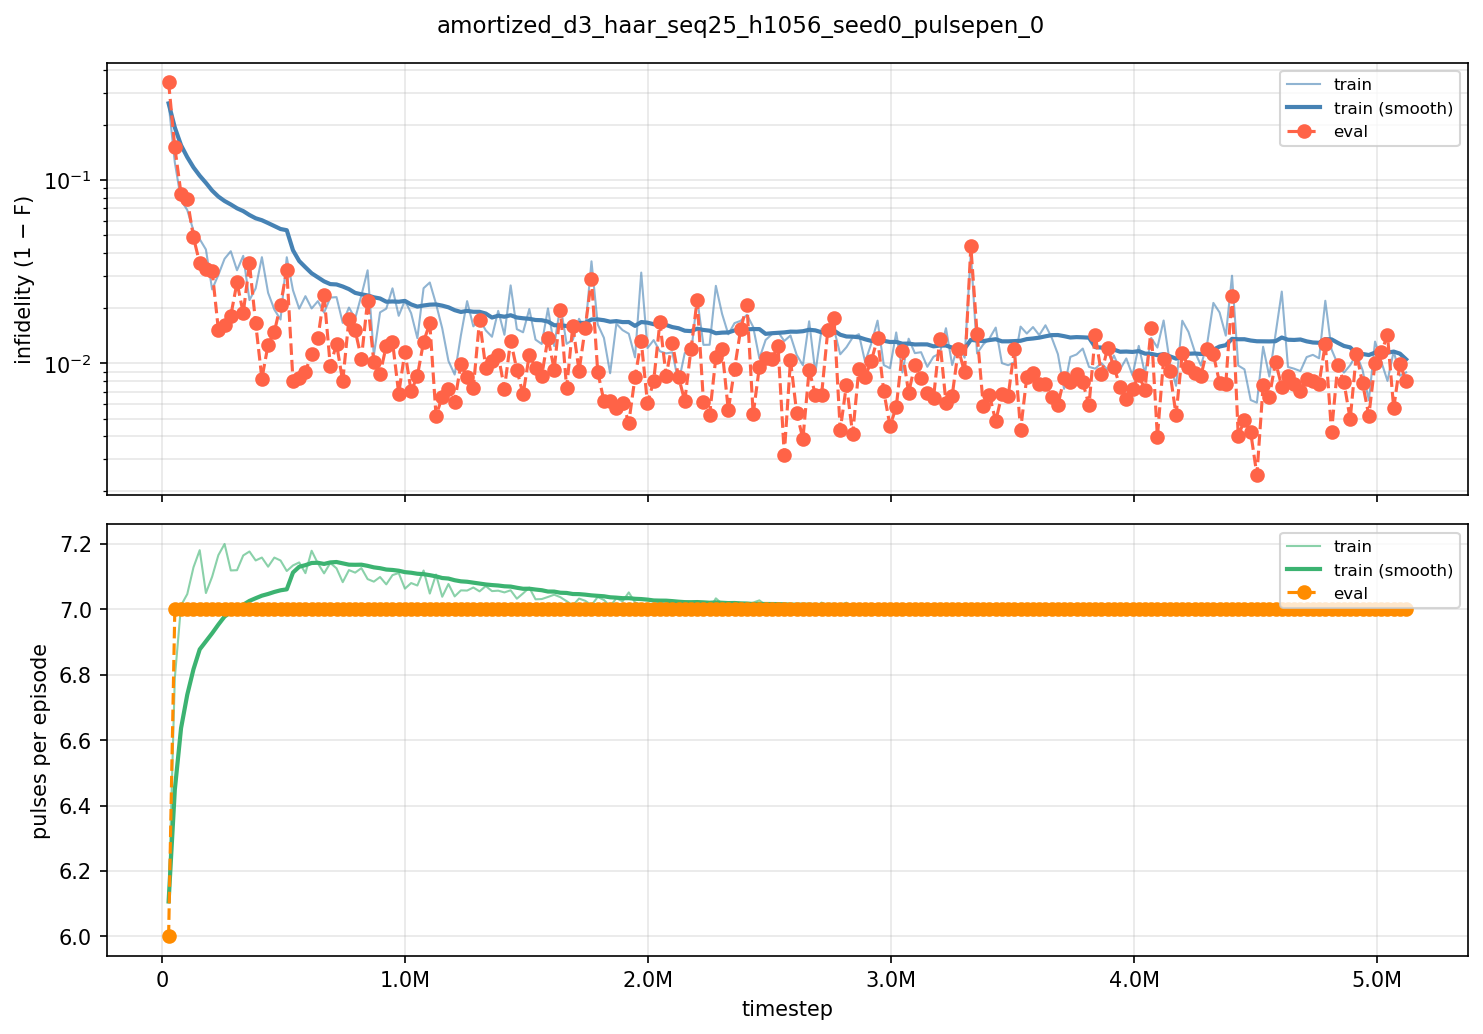

Data behind this chart, as committed beside it:
iter, timestep, episodes, train_fidelity, train_pulses, eval_fidelity, eval_pulses
100, 25600, 256, 0.7378, 6.107, 0.659, 6
200, 51200, 256, 0.8751, 6.79, 0.8494, 7
300, 76800, 256, 0.9223, 7.011, 0.9158, 7
400, 102400, 256, 0.9314, 7.046, 0.9215, 7
500, 128000, 256, 0.9471, 7.128, 0.9513, 7
600, 153600, 256, 0.9524, 7.18, 0.9648, 7
700, 179200, 256, 0.9582, 7.049, 0.9674, 7
800, 204800, 256, 0.9747, 7.099, 0.9679, 7
900, 230400, 256, 0.9696, 7.165, 0.9847, 7
1000, 256000, 256, 0.9628, 7.199, 0.9839, 7
1100, 281600, 256, 0.9591, 7.118, 0.9818, 7
1200, 307200, 256, 0.9678, 7.119, 0.9724, 7
1300, 332800, 256, 0.9614, 7.164, 0.9812, 7
1400, 358400, 256, 0.9779, 7.176, 0.9649, 7
1500, 384000, 256, 0.9743, 7.149, 0.9835, 7
1600, 409600, 256, 0.962, 7.157, 0.9917, 7
1700, 435200, 256, 0.9757, 7.13, 0.9874, 7
1800, 460800, 256, 0.9803, 7.157, 0.9852, 7
1900, 486400, 256, 0.9827, 7.149, 0.9791, 7
2000, 512000, 256, 0.9621, 7.116, 0.9677, 7
2100, 537600, 256, 0.975, 7.133, 0.992, 7
2200, 563200, 256, 0.9801, 7.143, 0.9916, 7
2300, 588800, 256, 0.9767, 7.11, 0.991, 7
2400, 614400, 256, 0.9801, 7.178, 0.9888, 7
2500, 640000, 256, 0.9782, 7.14, 0.9863, 7
2600, 665600, 256, 0.9811, 7.109, 0.9765, 7
2700, 691200, 256, 0.9772, 7.141, 0.9903, 7
2800, 716800, 256, 0.977, 7.125, 0.9872, 7
2900, 742400, 256, 0.9834, 7.082, 0.992, 7
3000, 768000, 256, 0.9798, 7.119, 0.9824, 7
3100, 793600, 256, 0.9824, 7.111, 0.9849, 7
3200, 819200, 256, 0.9765, 7.125, 0.9894, 7
3300, 844800, 256, 0.9678, 7.092, 0.978, 7
3400, 870400, 256, 0.989, 7.084, 0.9899, 7
3500, 896000, 256, 0.981, 7.098, 0.9913, 7
3600, 921600, 256, 0.9801, 7.075, 0.9875, 7
3700, 947200, 256, 0.9743, 7.104, 0.9868, 7
3800, 972800, 256, 0.9818, 7.11, 0.9932, 7
3900, 998400, 256, 0.978, 7.062, 0.9884, 7
4000, 1024000, 256, 0.9812, 7.08, 0.993, 7
4100, 1049600, 256, 0.9863, 7.072, 0.9915, 7
4200, 1075200, 256, 0.9743, 7.118, 0.9869, 7
4300, 1100800, 256, 0.9724, 7.048, 0.9835, 7
4400, 1126400, 256, 0.9789, 7.106, 0.9948, 7
4500, 1152000, 256, 0.9845, 7.038, 0.9934, 7
4600, 1177600, 256, 0.9897, 7.077, 0.9927, 7
4700, 1203200, 256, 0.9913, 7.039, 0.9938, 7
4800, 1228800, 256, 0.9858, 7.057, 0.9901, 7
4900, 1254400, 256, 0.9781, 7.057, 0.9916, 7
5000, 1280000, 256, 0.9841, 7.066, 0.9927, 7
5100, 1305600, 256, 0.9826, 7.054, 0.9828, 7
5200, 1331200, 256, 0.9849, 7.07, 0.9906, 7
5300, 1356800, 256, 0.986, 7.055, 0.9897, 7
5400, 1382400, 256, 0.9807, 7.056, 0.9889, 7
5500, 1408000, 256, 0.9857, 7.051, 0.9927, 7
5600, 1433600, 256, 0.9734, 7.058, 0.9867, 7
5700, 1459200, 256, 0.9846, 7.032, 0.9908, 7
5800, 1484800, 256, 0.9852, 7.048, 0.9932, 7
5900, 1510400, 256, 0.9802, 7.066, 0.9889, 7
6000, 1536000, 256, 0.9865, 7.03, 0.9905, 7
... 140 more rows
